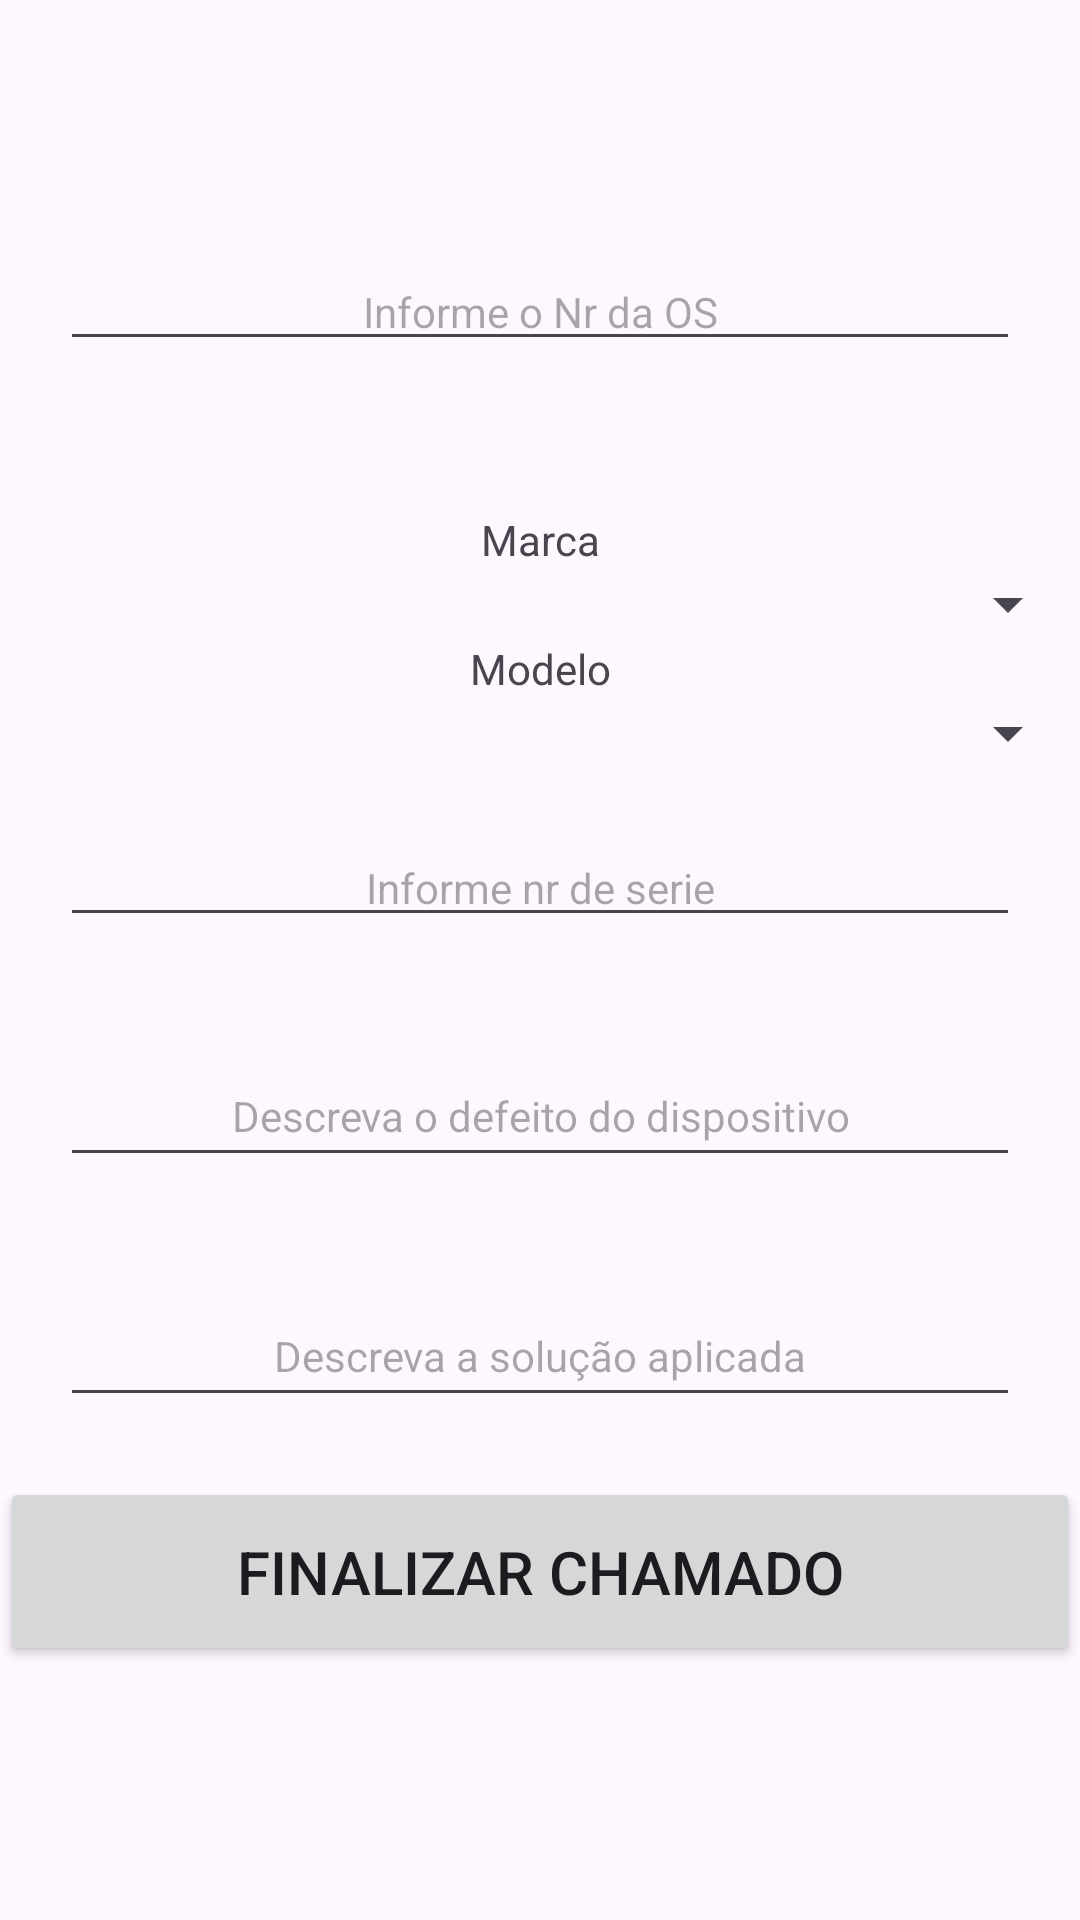

The Android layout XML behind this screen, and the referenced resources:
<!-- AndroidManifest.xml: application theme Theme.ProjetoOSsystemASP -->
<!-- res/layout/fragment_chamados.xml -->
<?xml version="1.0" encoding="utf-8"?>
<FrameLayout xmlns:android="http://schemas.android.com/apk/res/android"
    xmlns:tools="http://schemas.android.com/tools"
    android:layout_width="match_parent"
    android:layout_height="match_parent"
    tools:context=".ChamadosFragment">

    <LinearLayout
        android:layout_width="match_parent"
        android:layout_height="wrap_content"
        android:layout_gravity="center"
        android:gravity="center_vertical"
        android:orientation="vertical">

        <EditText
            android:id="@+id/edNrOS"
            android:layout_width="match_parent"
            android:layout_height="wrap_content"
            android:layout_marginLeft="20dp"
            android:layout_marginRight="20dp"
            android:layout_marginBottom="50dp"
            android:ems="10"
            android:hint="Informe o Nr da OS"
            android:inputType="text"
            android:textAlignment="center"
            android:textSize="14sp" />

        <TextView
            android:id="@+id/textView2"
            android:layout_width="match_parent"
            android:layout_height="wrap_content"
            android:gravity="center"
            android:text="Marca" />

        <Spinner
            android:id="@+id/spMarca"
            android:layout_width="match_parent"
            android:layout_height="wrap_content"
            android:gravity="center" />

        <TextView
            android:id="@+id/textView3"
            android:layout_width="match_parent"
            android:layout_height="wrap_content"
            android:gravity="center"
            android:text="Modelo" />

        <Spinner
            android:id="@+id/spModelo"
            android:layout_width="match_parent"
            android:layout_height="wrap_content" />

        <EditText
            android:id="@+id/edNrSerie"
            android:layout_width="match_parent"
            android:layout_height="wrap_content"
            android:layout_margin="20dp"
            android:ems="10"
            android:hint="Informe nr de serie"
            android:inputType="text"
            android:textAlignment="center"
            android:textSize="14sp" />

        <EditText
            android:id="@+id/edDefeito"
            android:layout_width="match_parent"
            android:layout_height="40dp"
            android:layout_margin="20dp"
            android:ems="10"
            android:gravity="start|top"
            android:hint="Descreva o defeito do dispositivo"
            android:inputType="textMultiLine"
            android:textAlignment="center"
            android:textSize="14sp" />

        <EditText
            android:id="@+id/edSolucao"
            android:layout_width="match_parent"
            android:layout_height="40dp"
            android:layout_margin="20dp"
            android:ems="10"
            android:gravity="start|top"
            android:hint="Descreva a solução aplicada"
            android:inputType="textMultiLine"
            android:textAlignment="center"
            android:textSize="14sp" />

        <Button
            android:id="@+id/btnGravar"
            android:layout_width="match_parent"
            android:layout_height="63dp"
            android:text="Finalizar Chamado"
            android:textSize="20sp" />

    </LinearLayout>
</FrameLayout>
<!-- resources referenced by this layout -->
<resources>
  <style name="Theme.ProjetoOSsystemASP" parent="Base.Theme.ProjetoOSsystemASP" />
  <style name="Base.Theme.ProjetoOSsystemASP" parent="Theme.Material3.DayNight">
          
          
      </style>
</resources>
